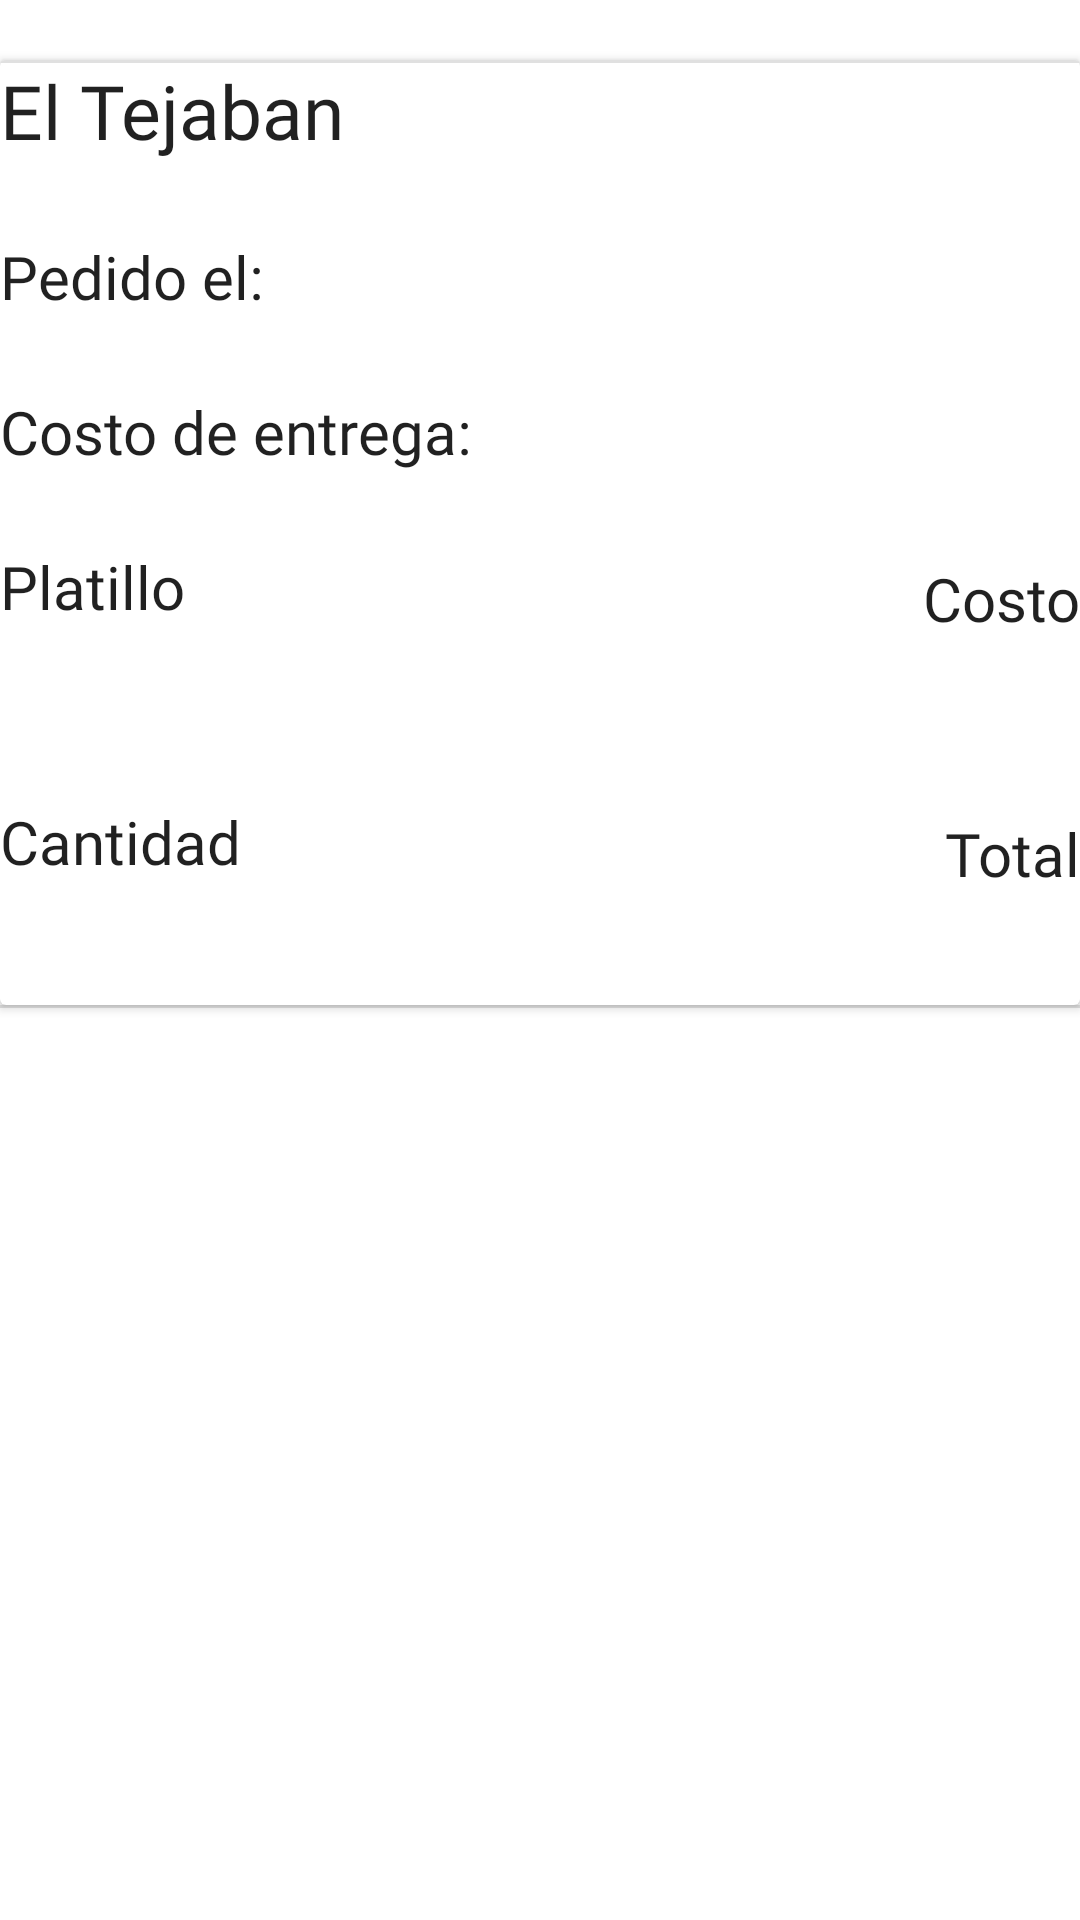

Produce the Android XML layout that renders to this screen, including the resource entries it uses.
<!-- AndroidManifest.xml: application theme Theme.OrderIT -->
<!-- res/layout/lay_lista_item_pedidos.xml -->
<?xml version="1.0" encoding="utf-8"?>
<LinearLayout xmlns:android="http://schemas.android.com/apk/res/android"
    xmlns:tools="http://schemas.android.com/tools"
    android:layout_width="match_parent"
    android:layout_height="match_parent"
    android:orientation="vertical">

    <LinearLayout
        android:layout_width="match_parent"
        android:layout_height="match_parent"
        android:orientation="vertical">

        <Space
            android:layout_width="match_parent"
            android:layout_height="20sp" />

        <androidx.cardview.widget.CardView
            android:layout_width="match_parent"
            android:layout_height="315dp">

            <LinearLayout
                android:layout_width="match_parent"
                android:layout_height="match_parent"
                android:orientation="vertical">

                <TextView
                    android:id="@+id/TV_RestaurantePedido"
                    android:layout_width="match_parent"
                    android:layout_height="wrap_content"
                    android:fontFamily="@font/roboto_bold"
                    android:text="El Tejaban"
                    android:textAppearance="@style/TextAppearance.AppCompat.Body1"
                    android:textSize="25sp" />

                <Space
                    android:layout_width="match_parent"
                    android:layout_height="25dp" />

                <TextView
                    android:id="@+id/textView12"
                    android:layout_width="match_parent"
                    android:layout_height="wrap_content"
                    android:fontFamily="@font/roboto_bold"
                    android:text="Pedido el:"
                    android:textAppearance="@style/TextAppearance.AppCompat.Body1"
                    android:textSize="20sp" />

                <TextView
                    android:id="@+id/TV_FechaPedido"
                    android:layout_width="wrap_content"
                    android:layout_height="wrap_content"
                    android:layout_marginStart="100dp"
                    android:layout_marginLeft="100dp"
                    android:layout_marginTop="-25dp"
                    android:fontFamily="@font/roboto"
                    android:textSize="18sp"
                    tools:text="2/7/2021" />

                <Space
                    android:layout_width="match_parent"
                    android:layout_height="25dp" />

                <TextView
                    android:id="@+id/textView15"
                    android:layout_width="match_parent"
                    android:layout_height="wrap_content"
                    android:fontFamily="@font/roboto_bold"
                    android:text="Costo de entrega:"
                    android:textAppearance="@style/TextAppearance.AppCompat.Body1"
                    android:textSize="20sp" />

                <TextView
                    android:id="@+id/TV_CostoEntregaPedido"
                    android:layout_width="wrap_content"
                    android:layout_height="wrap_content"
                    android:layout_marginStart="165dp"
                    android:layout_marginLeft="165dp"
                    android:layout_marginTop="-25dp"
                    android:fontFamily="@font/roboto"
                    android:textSize="18sp"
                    tools:text="$25" />

                <Space
                    android:layout_width="match_parent"
                    android:layout_height="25dp" />

                <TextView
                    android:id="@+id/textView8"
                    android:layout_width="wrap_content"
                    android:layout_height="wrap_content"
                    android:fontFamily="@font/roboto_bold"
                    android:gravity="center"
                    android:text="Platillo"
                    android:textAppearance="@style/TextAppearance.AppCompat.Body1"
                    android:textSize="20sp" />

                <TextView
                    android:id="@+id/textView11"
                    android:layout_width="wrap_content"
                    android:layout_height="wrap_content"
                    android:layout_gravity="right"
                    android:layout_marginTop="-70px"
                    android:fontFamily="@font/roboto_bold"
                    android:gravity="center"
                    android:text="Costo"
                    android:textAppearance="@style/TextAppearance.AppCompat.Body1"
                    android:textSize="20sp" />

                <TextView
                    android:id="@+id/TV_PlatilloPedido"
                    android:layout_width="match_parent"
                    android:layout_height="wrap_content"
                    android:fontFamily="@font/roboto"
                    android:textSize="18sp"
                    tools:text="Chilaquiles Sencillos" />

                <TextView
                    android:id="@+id/TV_CostoPlatilloPedido"
                    android:layout_width="wrap_content"
                    android:layout_height="wrap_content"
                    android:layout_gravity="right"
                    android:layout_marginTop="-60px"
                    android:fontFamily="@font/roboto"
                    android:textSize="18sp"
                    tools:text="$65" />

                <Space
                    android:layout_width="match_parent"
                    android:layout_height="25dp" />

                <TextView
                    android:id="@+id/textView9"
                    android:layout_width="wrap_content"
                    android:layout_height="wrap_content"
                    android:fontFamily="@font/roboto_bold"
                    android:gravity="center"
                    android:text="Cantidad"
                    android:textAppearance="@style/TextAppearance.AppCompat.Body1"
                    android:textSize="20sp" />

                <TextView
                    android:id="@+id/textView10"
                    android:layout_width="wrap_content"
                    android:layout_height="wrap_content"
                    android:layout_gravity="right"
                    android:layout_marginTop="-70px"
                    android:fontFamily="@font/roboto_bold"
                    android:gravity="center"
                    android:text="Total"
                    android:textAppearance="@style/TextAppearance.AppCompat.Body1"
                    android:textSize="20sp" />

                <TextView
                    android:id="@+id/TV_CantidadPlatilloPedido"
                    android:layout_width="match_parent"
                    android:layout_height="wrap_content"
                    android:fontFamily="@font/roboto"
                    android:textSize="18sp"
                    tools:text="2" />

                <TextView
                    android:id="@+id/TV_TotalPlatilloPedido"
                    android:layout_width="wrap_content"
                    android:layout_height="wrap_content"
                    android:layout_gravity="right"
                    android:layout_marginTop="-60px"
                    android:fontFamily="@font/roboto"
                    android:textSize="18sp"
                    tools:text="$130" />

            </LinearLayout>

            <View
                android:id="@+id/divider"
                android:layout_width="match_parent"
                android:layout_height="1dp"
                android:background="?android:attr/listDivider" />

        </androidx.cardview.widget.CardView>

        <View
            android:id="@+id/divider4"
            android:layout_width="match_parent"
            android:layout_height="1dp"
            android:background="?android:attr/listDivider" />
    </LinearLayout>

</LinearLayout>
<!-- resources referenced by this layout -->
<resources>
  <style name="Theme.OrderIT" parent="Theme.MaterialComponents.DayNight.DarkActionBar">
          
          <item name="colorPrimary">@color/green</item>
          <item name="colorPrimaryVariant">@color/green_dark</item>
          <item name="colorOnPrimary">@color/white</item>
          
          <item name="colorSecondary">@color/teal_200</item>
          <item name="colorSecondaryVariant">@color/teal_700</item>
          <item name="colorOnSecondary">@color/white</item>
          
          <item name="android:statusBarColor" tools:targetApi="l">?attr/colorPrimaryVariant</item>
          
      </style>
  <color name="green">#43a047</color>
  <color name="green_dark">#00701a</color>
  <color name="white">#FFFFFFFF</color>
  <color name="teal_200">#FF03DAC5</color>
  <color name="teal_700">#FF018786</color>
</resources>
